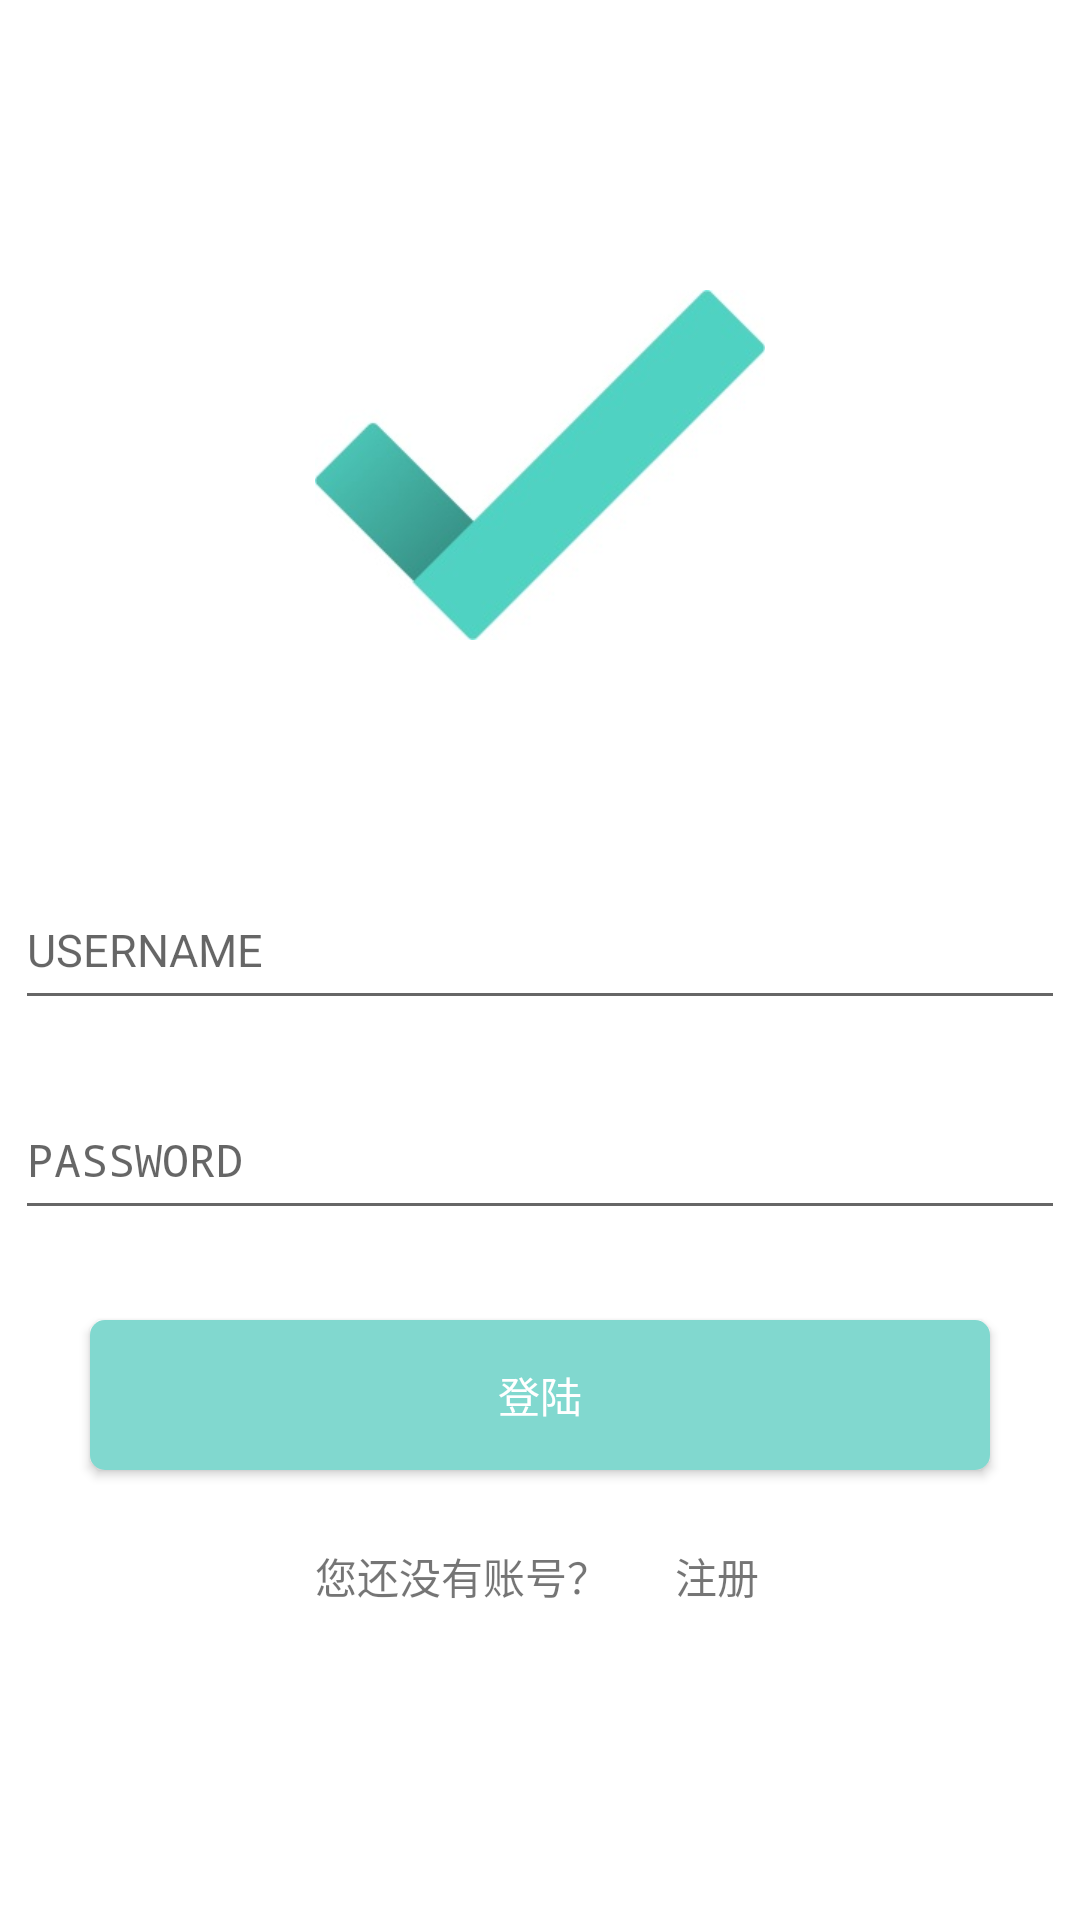

Android layout source for this screen:
<!-- AndroidManifest.xml: application theme AppTheme.NoActionBar -->
<!-- res/layout/activity_main.xml -->
<?xml version="1.0" encoding="utf-8"?>
<android.support.constraint.ConstraintLayout xmlns:android="http://schemas.android.com/apk/res/android"
    xmlns:app="http://schemas.android.com/apk/res-auto"
    xmlns:tools="http://schemas.android.com/tools"
    android:layout_width="match_parent"
    android:layout_height="match_parent"
    tools:context=".MainActivity">

    <LinearLayout
        android:layout_width="match_parent"
        android:layout_height="match_parent"
        android:orientation="vertical"
        android:background="#ffffff">

        <RelativeLayout
            android:layout_width="match_parent"
            android:layout_height="match_parent">

            <ImageView
                android:id="@+id/logo"
                android:layout_width="150dp"
                android:layout_height="150dp"
                android:layout_centerHorizontal="true"
                android:layout_marginTop="80dp"
                android:src="@drawable/logo" />

            <EditText
                android:id="@+id/username"
                android:layout_width="350dp"
                android:layout_height="50dp"
                android:layout_below="@+id/logo"
                android:layout_centerHorizontal="true"
                android:layout_marginTop="60dp"
                android:textSize="15sp"
                android:hint="USERNAME"/>

            <EditText
                android:id="@+id/password"
                android:layout_width="350dp"
                android:layout_height="50dp"
                android:layout_below="@+id/username"
                android:layout_centerHorizontal="true"
                android:layout_marginTop="20dp"
                android:textSize="15sp"
                android:inputType="textPassword"
                android:hint="PASSWORD"/>

            <Button
                android:id="@+id/loginbtn"
                android:layout_width="300dp"
                android:layout_height="50dp"
                android:layout_below="@+id/password"
                android:layout_centerHorizontal="true"
                android:layout_marginTop="30dp"
                android:background="@drawable/login_btn_bg"
                android:text="登陆"
                android:textColor="#ffffff" />
            <LinearLayout
                android:layout_width="150dp"
                android:layout_height="20dp"
                android:layout_below="@+id/loginbtn"
                android:layout_marginTop="25dp"
                android:layout_centerHorizontal="true"
                >
                <TextView
                    android:id="@+id/str"
                    android:layout_width="100dp"
                    android:layout_height="20dp"
                    android:text="您还没有账号？" />

                <TextView
                    android:id="@+id/reg_text"
                    android:layout_width="50dp"
                    android:layout_height="20dp"
                    android:layout_marginLeft="20dp"
                    android:text="注册" />

            </LinearLayout>
        </RelativeLayout>

    </LinearLayout>


</android.support.constraint.ConstraintLayout>
<!-- resources referenced by this layout -->
<resources>
  <!-- drawable login_btn_bg (drawable) -->
  <?xml version="1.0" encoding="utf-8"?>
  <shape xmlns:android="http://schemas.android.com/apk/res/android">
      
      <corners android:radius="5dp" />
      
      <solid android:color="#81D8CF" />
  
      
  </shape>
  <!-- drawable logo: jpg bitmap (drawable, 8633 bytes) -->
  <style name="AppTheme.NoActionBar">
          
          <item name="windowNoTitle">true</item>
          
          <item name="android:windowFullscreen">true</item>
      </style>
</resources>
